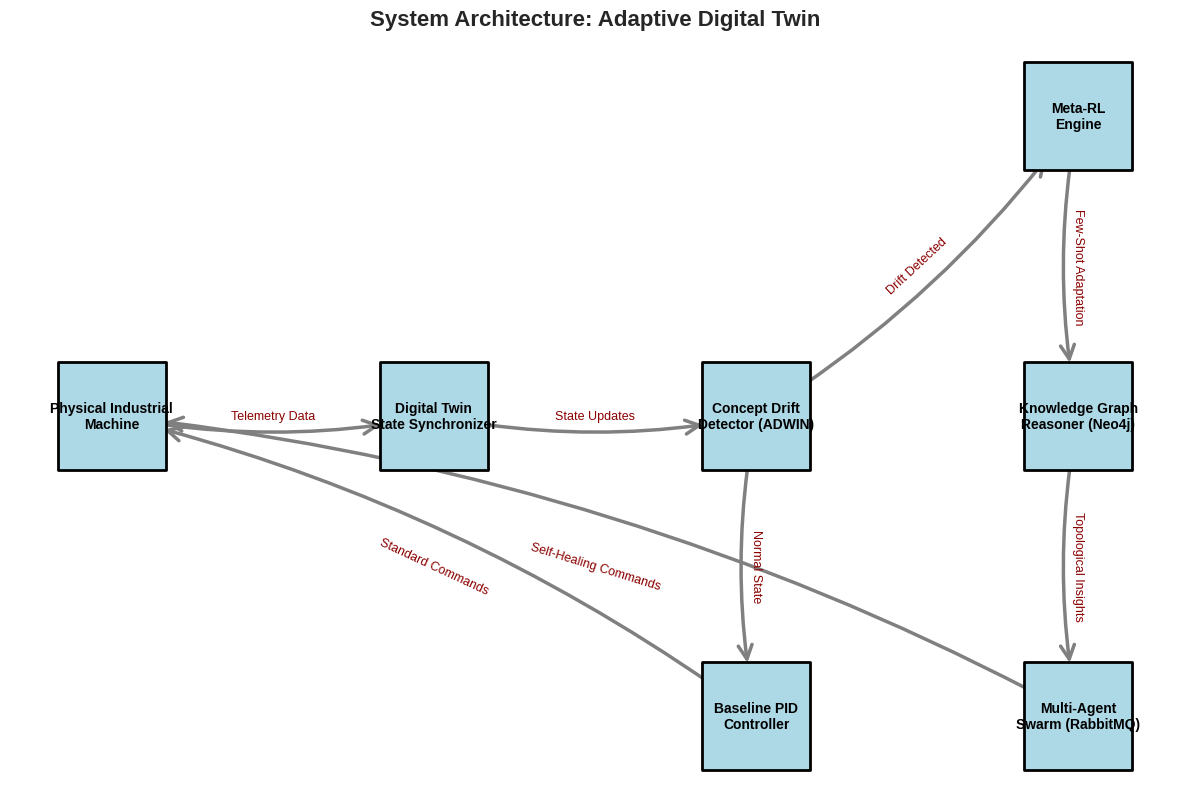

Generate this figure with matplotlib:
import matplotlib.pyplot as plt
import networkx as nx
import os

os.makedirs("plots", exist_ok=True)

plt.figure(figsize=(12, 8))
plt.style.use('seaborn-v0_8-whitegrid')

G = nx.DiGraph()

# Add nodes with specific labels
nodes = {
    "Physical": "Physical Industrial\nMachine",
    "Sync": "Digital Twin\nState Synchronizer",
    "ADWIN": "Concept Drift\nDetector (ADWIN)",
    "PID": "Baseline PID\nController",
    "MetaRL": "Meta-RL\nEngine",
    "KG": "Knowledge Graph\nReasoner (Neo4j)",
    "Swarm": "Multi-Agent\nSwarm (RabbitMQ)",
}

for k, v in nodes.items():
    G.add_node(k, label=v)

# Define exact positions for a flowchart look
pos = {
    "Physical": (0, 0.5),
    "Sync": (0.25, 0.5),
    "ADWIN": (0.5, 0.5),
    "PID": (0.5, 0.2),
    "MetaRL": (0.75, 0.8),
    "KG": (0.75, 0.5),
    "Swarm": (0.75, 0.2),
}

# Add edges with labels
edges = [
    ("Physical", "Sync", "Telemetry Data"),
    ("Sync", "ADWIN", "State Updates"),
    ("ADWIN", "PID", "Normal State"),
    ("ADWIN", "MetaRL", "Drift Detected"),
    ("MetaRL", "KG", "Few-Shot Adaptation"),
    ("KG", "Swarm", "Topological Insights"),
    ("Swarm", "Physical", "Self-Healing Commands"),
    ("PID", "Physical", "Standard Commands"),
]

for edge in edges:
    G.add_edge(edge[0], edge[1], label=edge[2])

# Draw the graph
nx.draw_networkx_nodes(G, pos, node_size=6000, node_color='lightblue', edgecolors='black', linewidths=2, node_shape='s')
nx.draw_networkx_edges(G, pos, node_size=6000, arrowstyle='->', arrowsize=25, edge_color='gray', width=2.5, connectionstyle='arc3,rad=0.1')

# Add node labels
labels = nx.get_node_attributes(G, 'label')
nx.draw_networkx_labels(G, pos, labels, font_size=10, font_weight='bold', font_family='sans-serif')

# Add edge labels
edge_labels = nx.get_edge_attributes(G, 'label')
# Adjust edge label positions slightly so they don't overlap lines too much
nx.draw_networkx_edge_labels(G, pos, edge_labels=edge_labels, font_size=9, font_color='darkred', label_pos=0.5, bbox=dict(alpha=0))

plt.title("System Architecture: Adaptive Digital Twin", fontsize=16, fontweight='bold', pad=20)
plt.axis('off')
plt.tight_layout()
plt.savefig("plots/system_architecture.png", dpi=600, bbox_inches='tight')
plt.close()

print("Architecture diagram generated successfully!")
